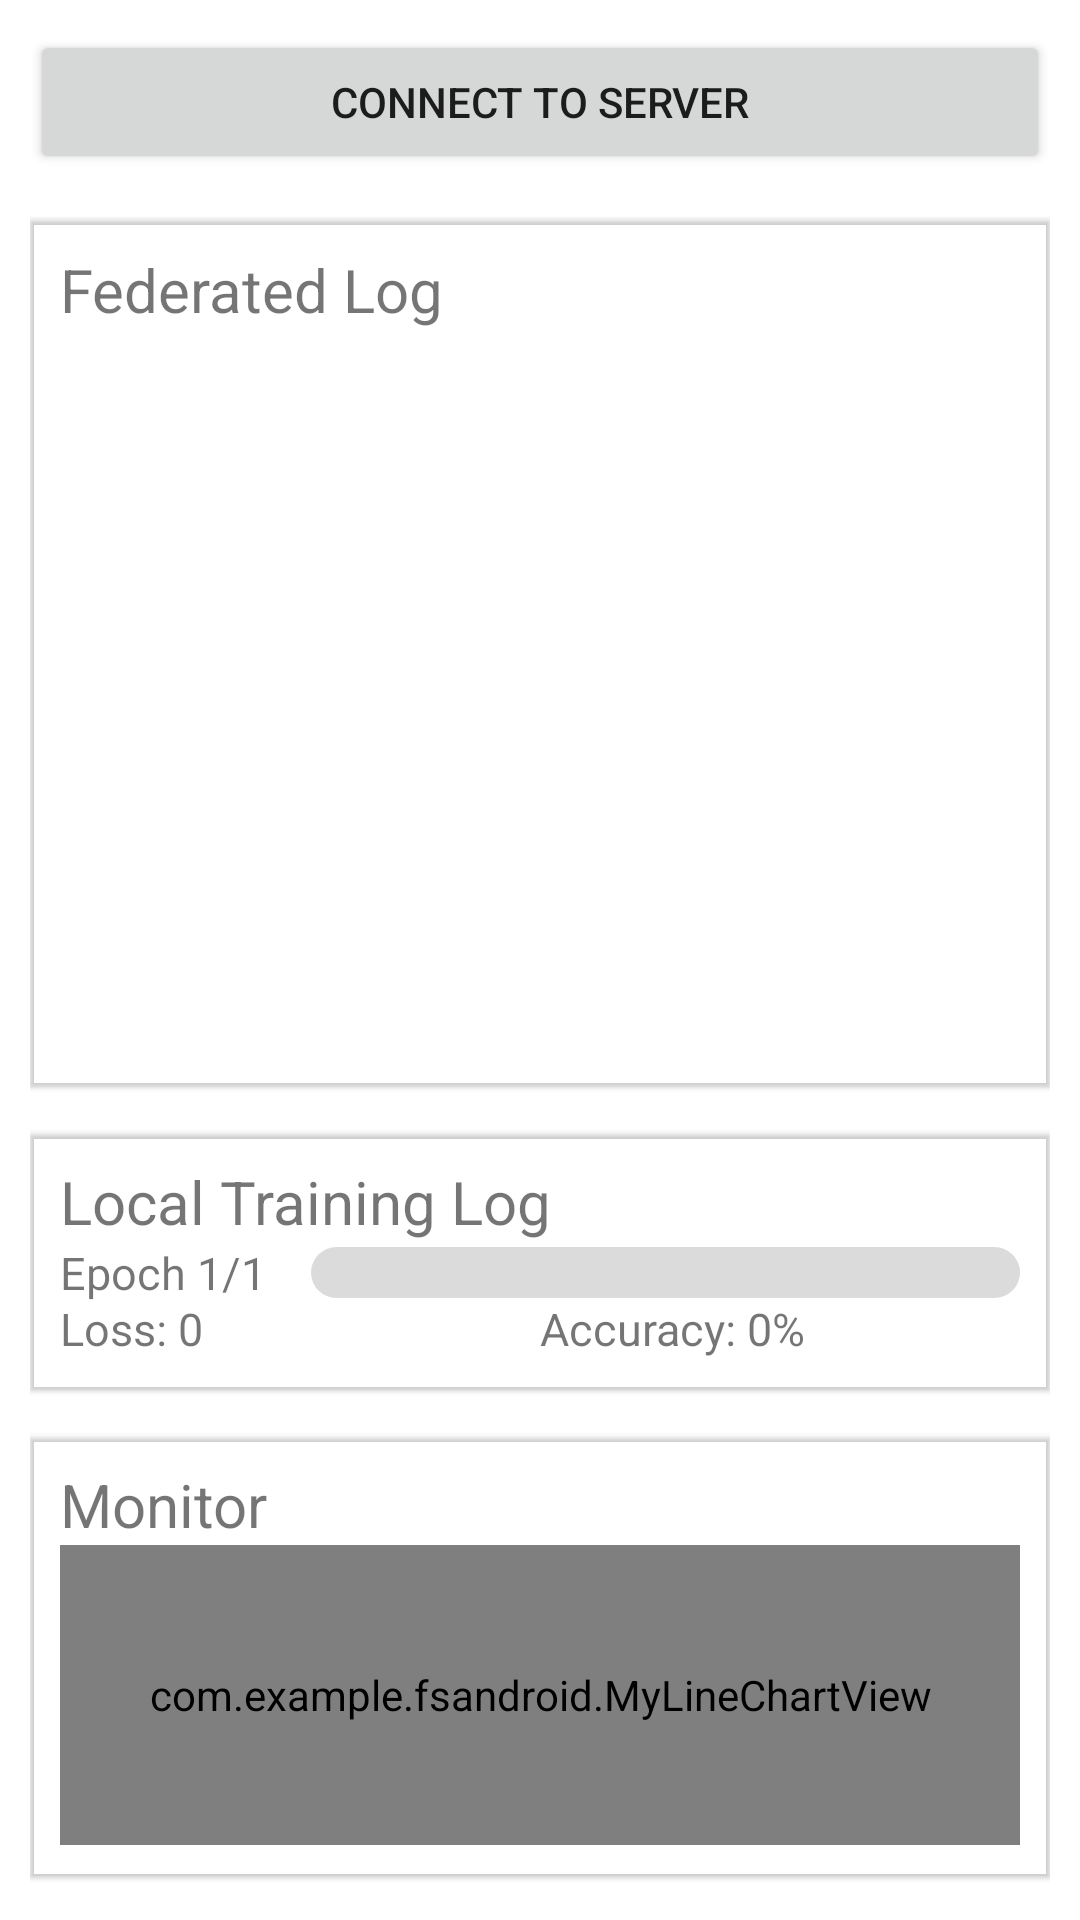

Write the Android layout XML for this screen, with the resource values it uses.
<!-- AndroidManifest.xml: application theme Theme.FSAndroid -->
<!-- res/layout/activity_main.xml -->
<?xml version="1.0" encoding="utf-8"?>
<androidx.constraintlayout.widget.ConstraintLayout xmlns:android="http://schemas.android.com/apk/res/android"
    xmlns:app="http://schemas.android.com/apk/res-auto"
    xmlns:tools="http://schemas.android.com/tools"
    android:layout_width="match_parent"
    android:layout_height="match_parent"
    android:padding="@dimen/padding"
    tools:context=".MainActivity">

    <Button
        android:id="@+id/start_button"
        android:layout_width="match_parent"
        android:layout_height="wrap_content"
        android:text="CONNECT TO SERVER"
        app:layout_constraintTop_toTopOf="parent" />


    <androidx.constraintlayout.widget.ConstraintLayout
        android:id="@+id/fed_panel"
        android:layout_width="match_parent"
        android:layout_height="0dp"
        app:layout_constraintStart_toStartOf="parent"
        android:outlineProvider="bounds"
        app:layout_constraintEnd_toEndOf="parent"
        android:elevation="@dimen/elevation"
        android:padding="@dimen/padding"
        android:layout_marginVertical="@dimen/margin"
        app:layout_constraintTop_toBottomOf="@id/start_button"
        app:layout_constraintBottom_toTopOf="@id/train_panel">

        <TextView
            android:id="@+id/fed_panel_title"
            android:text="Federated Log"
            android:textSize="@dimen/fontsz_title"
            android:layout_width="wrap_content"
            android:layout_height="wrap_content"
            app:layout_constraintTop_toTopOf="parent"
            app:layout_constraintStart_toStartOf="parent"
            />

        <ListView
            android:id="@+id/fed_log"
            android:layout_width="match_parent"
            android:layout_height="0dp"
            android:textSize="@dimen/fontsz_normal"
            android:layout_marginTop="@dimen/margin"
            android:divider="@null"
            android:transcriptMode="alwaysScroll"
            app:layout_constraintBottom_toBottomOf="parent"
            app:layout_constraintTop_toBottomOf="@id/fed_panel_title"
            app:layout_constraintVertical_bias="0.0"
            tools:layout_editor_absoluteX="10dp" >

        </ListView>


    </androidx.constraintlayout.widget.ConstraintLayout>


    <androidx.constraintlayout.widget.ConstraintLayout
        android:id="@+id/train_panel"
        android:layout_width="match_parent"
        android:layout_height="wrap_content"
        android:padding="@dimen/padding"
        android:outlineProvider="bounds"
        android:layout_marginBottom="@dimen/margin"
        android:elevation="@dimen/elevation"
        android:hardwareAccelerated="true"
        app:layout_constraintStart_toStartOf="parent"
        app:layout_constraintEnd_toEndOf="parent"
        app:layout_constraintBottom_toTopOf="@id/test_panel">

        <TextView
            android:id="@+id/train_panel_title"
            android:layout_width="wrap_content"
            android:layout_height="wrap_content"
            android:text="Local Training Log"
            android:textSize="@dimen/fontsz_title"
            app:layout_constraintStart_toStartOf="parent"
            app:layout_constraintTop_toTopOf="parent"/>

        <TextView
            android:id="@+id/epoch_id"
            android:layout_width="0dp"
            android:layout_height="wrap_content"
            android:text="Epoch 1/1"
            android:textSize="@dimen/fontsz_normal"
            app:layout_constraintStart_toStartOf="parent"
            app:layout_constraintTop_toBottomOf="@id/train_panel_title"
            />

        <ProgressBar
            style="@style/update_progress_horizontal"
            android:id="@+id/train_progress_bar"
            android:layout_width="0dp"
            android:layout_height="wrap_content"
            android:layout_marginLeft="@dimen/margin"
            app:layout_constraintBottom_toBottomOf="@id/epoch_id"
            app:layout_constraintEnd_toEndOf="parent"
            app:layout_constraintLeft_toRightOf="@id/epoch_id"
            app:layout_constraintStart_toEndOf="@id/epoch_id"
            app:layout_constraintTop_toTopOf="@id/epoch_id"
            />

        <TextView
            android:id="@+id/loss_log"
            android:layout_width="0dp"
            android:layout_height="wrap_content"
            android:text="Loss: 0"
            android:textSize="@dimen/fontsz_normal"
            app:layout_constraintWidth_percent="0.5"
            app:layout_constraintTop_toBottomOf="@id/train_progress_bar"
            app:layout_constraintStart_toStartOf="parent"
            />

        <TextView
            android:id="@+id/accuracy_log"
            android:layout_width="0dp"
            android:layout_height="wrap_content"
            android:text="Accuracy: 0%"
            android:textSize="@dimen/fontsz_normal"
            app:layout_constraintWidth_percent="0.5"
            app:layout_constraintStart_toEndOf="@id/loss_log"
            app:layout_constraintTop_toTopOf="@id/loss_log"
            />


    </androidx.constraintlayout.widget.ConstraintLayout>

    <androidx.constraintlayout.widget.ConstraintLayout
        android:id="@+id/test_panel"
        android:layout_width="match_parent"
        android:layout_height="wrap_content"
        android:elevation="@dimen/elevation"
        android:outlineProvider="bounds"
        android:hardwareAccelerated="true"
        android:layout_marginBottom="5dp"
        app:layout_constraintBottom_toBottomOf="parent"
        android:padding="@dimen/padding">

        <TextView
            android:id="@+id/test_panel_title"
            android:layout_width="wrap_content"
            android:layout_height="wrap_content"
            android:text="Monitor"
            android:textSize="@dimen/fontsz_title"
            app:layout_constraintTop_toTopOf="parent"
            app:layout_constraintStart_toStartOf="parent"
            />

        <com.example.fsandroid.MyLineChartView
            android:id="@+id/line_chart"
            android:layout_width="match_parent"
            android:layout_height="100dp"

            app:layout_constraintTop_toBottomOf="@id/test_panel_title"
            app:layout_constraintBottom_toBottomOf="parent"
            app:layout_constraintStart_toStartOf="parent"
            app:layout_constraintEnd_toEndOf="parent"/>

    </androidx.constraintlayout.widget.ConstraintLayout>
</androidx.constraintlayout.widget.ConstraintLayout>
<!-- resources referenced by this layout -->
<resources>
  <dimen name="elevation">1dp</dimen>
  <dimen name="fontsz_normal">15dp</dimen>
  <dimen name="fontsz_title">20dp</dimen>
  <dimen name="margin">15dp</dimen>
  <dimen name="padding">10dp</dimen>
  <style name="update_progress_horizontal" parent="Widget.AppCompat.ProgressBar.Horizontal">
          <item name="android:indeterminateOnly">false</item>
          
          <item name="android:progressDrawable">@drawable/progress_indeterminate_horizontal</item>
          
          <item name="android:minHeight">17dp</item>
          
          <item name="android:maxHeight">17dp</item>
      </style>
  <style name="Theme.FSAndroid" parent="Theme.MaterialComponents.DayNight.DarkActionBar">
          
          <item name="colorPrimary">@color/purple_500</item>
          <item name="colorPrimaryVariant">@color/purple_700</item>
          <item name="colorOnPrimary">@color/white</item>
          
          <item name="colorSecondary">@color/teal_200</item>
          <item name="colorSecondaryVariant">@color/teal_700</item>
          <item name="colorOnSecondary">@color/black</item>
          
          <item name="android:statusBarColor">?attr/colorPrimaryVariant</item>
          
      </style>
  <!-- drawable progress_indeterminate_horizontal (drawable) -->
  <?xml version="1.0" encoding="utf-8"?>
  <layer-list xmlns:android="http://schemas.android.com/apk/res/android" >
      
      <item android:id="@android:id/background">
          <shape>
              
              <corners android:radius="15dip" />
              
              <solid android:color="#FFDBDBDB"/>
          </shape>
      </item>
      
      <item android:id="@android:id/secondaryProgress">
          <clip>
              <shape>
                  
                  <corners android:radius="15dip" />
                  
                  <solid android:color="#80C07AB8"/>
              </shape>
          </clip>
      </item>
      
      <item android:id="@android:id/progress">
          <clip>
              <shape>
                  
                  <corners android:radius="15dip" />
                  
                  <solid android:color="#6200ED"/>
              </shape>
          </clip>
      </item>
  </layer-list>
  <color name="purple_500">#FF6200EE</color>
  <color name="purple_700">#FF3700B3</color>
  <color name="white">#FFFFFFFF</color>
  <color name="teal_200">#FF03DAC5</color>
  <color name="teal_700">#FF018786</color>
  <color name="black">#FF000000</color>
</resources>
